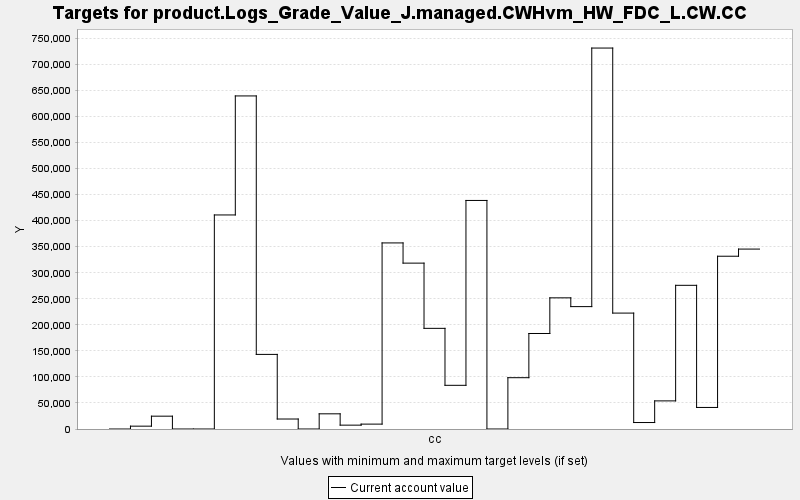

Source data for this figure (header and first rows):
TARGET, PERIOD, YEAR, PERIODWIDTH, MINIMUM, MAXIMUM, MINWEIGHT, MAXWEIGHT, CURRENT, SUMMARY
product.Logs_Grade_Value_J.managed.CWHvm…, 0, 0, 10.0, 0.0, 10000, 1.0, 1.0, 0.0, 0.0
product.Logs_Grade_Value_J.managed.CWHvm…, 1, 10, 10.0, 0.0, 10000, 1.0, 1.0, 5460, 0.0
product.Logs_Grade_Value_J.managed.CWHvm…, 2, 20, 10.0, 0.0, 10000, 1.0, 1.0, 24633, 0.0
product.Logs_Grade_Value_J.managed.CWHvm…, 3, 30, 10.0, 0.0, 10000, 1.0, 1.0, 0.0, 0.0
product.Logs_Grade_Value_J.managed.CWHvm…, 4, 40, 10.0, 0.0, 10000, 1.0, 1.0, 0.0, 0.0
product.Logs_Grade_Value_J.managed.CWHvm…, 5, 50, 10.0, 0.0, 10000, 1.0, 1.0, 411019, 0.0
product.Logs_Grade_Value_J.managed.CWHvm…, 6, 60, 10.0, 0.0, 10000, 1.0, 1.0, 639559, 0.0
product.Logs_Grade_Value_J.managed.CWHvm…, 7, 70, 10.0, 0.0, 10000, 1.0, 1.0, 143254, 0.0
product.Logs_Grade_Value_J.managed.CWHvm…, 8, 80, 10.0, 0.0, 10000, 1.0, 1.0, 19177, 0.0
product.Logs_Grade_Value_J.managed.CWHvm…, 9, 90, 10.0, 0.0, 10000, 1.0, 1.0, 0.0, 0.0
product.Logs_Grade_Value_J.managed.CWHvm…, 10, 100, 10.0, 0.0, 10000, 1.0, 1.0, 29154, 0.0
product.Logs_Grade_Value_J.managed.CWHvm…, 11, 110, 10.0, 0.0, 10000, 1.0, 1.0, 7408, 0.0
product.Logs_Grade_Value_J.managed.CWHvm…, 12, 120, 10.0, 0.0, 10000, 1.0, 1.0, 9390, 0.0
product.Logs_Grade_Value_J.managed.CWHvm…, 13, 130, 10.0, 0.0, 10000, 1.0, 1.0, 357315, 0.0
product.Logs_Grade_Value_J.managed.CWHvm…, 14, 140, 10.0, 0.0, 10000, 1.0, 1.0, 318511, 0.0
product.Logs_Grade_Value_J.managed.CWHvm…, 15, 150, 10.0, 0.0, 10000, 1.0, 1.0, 193277, 0.0
product.Logs_Grade_Value_J.managed.CWHvm…, 16, 160, 10.0, 0.0, 10000, 1.0, 1.0, 83884, 0.0
product.Logs_Grade_Value_J.managed.CWHvm…, 17, 170, 10.0, 0.0, 10000, 1.0, 1.0, 438868, 0.0
product.Logs_Grade_Value_J.managed.CWHvm…, 18, 180, 10.0, 0.0, 10000, 1.0, 1.0, 0.0, 0.0
product.Logs_Grade_Value_J.managed.CWHvm…, 19, 190, 10.0, 0.0, 10000, 1.0, 1.0, 98517, 0.0
product.Logs_Grade_Value_J.managed.CWHvm…, 20, 200, 10.0, 0.0, 10000, 1.0, 1.0, 183401, 0.0
product.Logs_Grade_Value_J.managed.CWHvm…, 21, 210, 10.0, 0.0, 10000, 1.0, 1.0, 251855, 0.0
product.Logs_Grade_Value_J.managed.CWHvm…, 22, 220, 10.0, 0.0, 10000, 1.0, 1.0, 235010, 0.0
product.Logs_Grade_Value_J.managed.CWHvm…, 23, 230, 10.0, 0.0, 10000, 1.0, 1.0, 731506, 0.0
product.Logs_Grade_Value_J.managed.CWHvm…, 24, 240, 10.0, 0.0, 10000, 1.0, 1.0, 222572, 0.0
product.Logs_Grade_Value_J.managed.CWHvm…, 25, 250, 10.0, 0.0, 10000, 1.0, 1.0, 12423, 0.0
product.Logs_Grade_Value_J.managed.CWHvm…, 26, 260, 10.0, 0.0, 10000, 1.0, 1.0, 53986, 0.0
product.Logs_Grade_Value_J.managed.CWHvm…, 27, 270, 10.0, 0.0, 10000, 1.0, 1.0, 275908, 0.0
product.Logs_Grade_Value_J.managed.CWHvm…, 28, 280, 10.0, 0.0, 10000, 1.0, 1.0, 41382, 0.0
product.Logs_Grade_Value_J.managed.CWHvm…, 29, 290, 10.0, 0.0, 10000, 1.0, 1.0, 331763, 0.0
product.Logs_Grade_Value_J.managed.CWHvm…, 30, 300, 10.0, 0.0, 10000, 1.0, 1.0, 345484, 0.0
